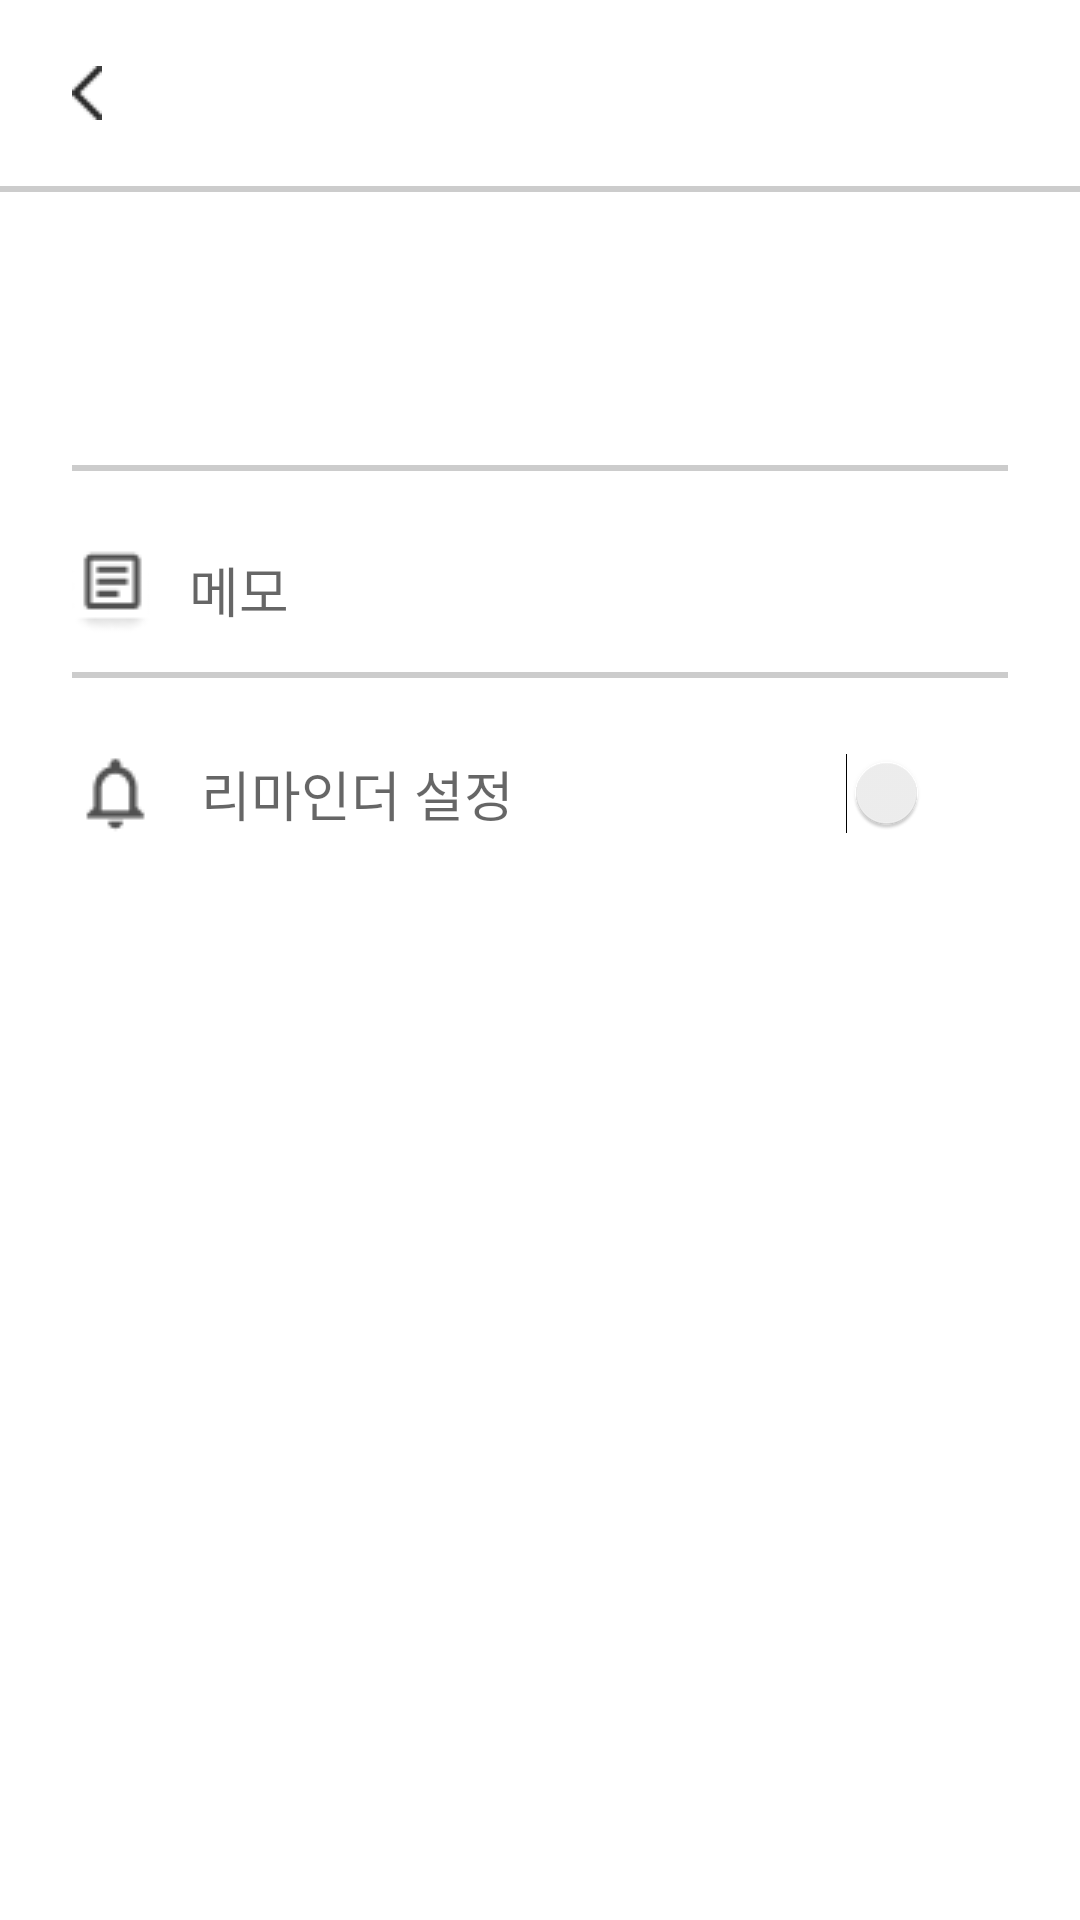

Here is an Android app screen rendered from its layout file. Give the layout XML and the strings, colors and styles it references.
<!-- AndroidManifest.xml: application theme Theme.StarSaver -->
<!-- res/layout/activity_edit_folder.xml -->
<?xml version="1.0" encoding="utf-8"?>
<LinearLayout xmlns:android="http://schemas.android.com/apk/res/android"
    xmlns:tools="http://schemas.android.com/tools"
    android:layout_width="match_parent"
    android:layout_height="match_parent"
    android:orientation="vertical">

    <LinearLayout
        android:layout_width="match_parent"
        android:layout_height="wrap_content"
        android:gravity="center"
        android:orientation="horizontal">


        <ImageButton
            android:id="@+id/backButton"
            android:layout_width="wrap_content"
            android:layout_height="wrap_content"
            android:layout_margin="12dp"
            android:backgroundTint="#00000000"
            android:src="@drawable/ic_baseline_arrow_back_ios_new_24" />

        <TextView
            android:id="@+id/topBarTextView"
            android:layout_width="0dp"
            android:layout_height="wrap_content"
            android:layout_weight="1"
            android:gravity="center"
            android:text="@string/editText"
            android:textColor="@color/black"
            android:textSize="24sp"
            android:textStyle="bold"
            android:visibility="invisible"
            tools:visibility="visible" />

        <ImageButton
            android:id="@+id/shareOrRemoveButton"
            android:layout_width="wrap_content"
            android:layout_height="wrap_content"
            android:layout_margin="12dp"
            android:backgroundTint="#00000000"
            android:src="@drawable/ic_baseline_more_vert_24" />

    </LinearLayout>


    <View
        android:layout_width="match_parent"
        android:layout_height="2dp"
        android:background="@color/gray_cc" />

    <EditText
        android:id="@+id/titleTextView"
        android:layout_width="match_parent"
        android:layout_height="wrap_content"
        android:layout_marginHorizontal="24dp"
        android:layout_marginTop="36dp"
        android:layout_marginBottom="12dp"
        android:background="@android:color/transparent"
        android:imeOptions="actionDone"
        android:inputType="textPersonName"
        android:textSize="32sp"
        android:textStyle="bold"
        tools:text="ReactNative란" />

    <View
        android:layout_width="match_parent"
        android:layout_height="1dp"
        android:layout_marginHorizontal="24dp"
        android:background="@color/gray_cc" />

    <View
        android:layout_width="match_parent"
        android:layout_height="1dp"
        android:layout_marginHorizontal="24dp"
        android:background="@color/gray_cc" />

    <LinearLayout
        android:layout_width="match_parent"
        android:layout_height="wrap_content"
        android:layout_marginHorizontal="24dp"
        android:layout_marginTop="24dp"
        android:layout_marginBottom="12dp">

        <ImageView
            android:layout_width="wrap_content"
            android:layout_height="wrap_content"
            android:src="@drawable/ic_memo" />

        <EditText
            android:id="@+id/descriptionEditText"
            android:layout_width="match_parent"
            android:layout_height="wrap_content"
            android:layout_gravity="center_vertical"
            android:layout_marginStart="12dp"
            android:background="@android:color/transparent"
            android:hint="메모"
            android:inputType="textMultiLine"
            android:scrollHorizontally="false" />
    </LinearLayout>

    <View
        android:layout_width="match_parent"
        android:layout_height="1dp"
        android:layout_marginHorizontal="24dp"
        android:background="@color/gray_cc" />


    <View
        android:layout_width="match_parent"
        android:layout_height="1dp"
        android:layout_marginHorizontal="24dp"
        android:background="@color/gray_cc" />

    <LinearLayout
        android:id="@+id/reminderLayout"
        android:layout_width="match_parent"
        android:layout_height="wrap_content"
        android:gravity="center"
        android:orientation="horizontal"
        android:paddingHorizontal="24dp"
        android:paddingVertical="24dp">

        <ImageView
            android:layout_width="wrap_content"
            android:layout_height="wrap_content"
            android:src="@drawable/ic_bell" />

        <TextView
            android:layout_width="0dp"
            android:layout_height="wrap_content"
            android:layout_marginHorizontal="14dp"
            android:layout_weight="1"
            android:hint="@string/settingReminder"
            android:textColor="@color/black"
            android:textSize="18sp" />

        <Switch
            android:id="@+id/reminderSwitch"
            android:layout_width="wrap_content"
            android:layout_height="wrap_content"
            android:track="@drawable/switch_track_selector"
            tools:ignore="UseSwitchCompatOrMaterialXml" />
    </LinearLayout>

    <View
        android:layout_width="match_parent"
        android:layout_height="0dp"
        android:layout_weight="@integer/material_motion_duration_long_1" />

    <LinearLayout
        android:layout_width="match_parent"
        android:layout_height="wrap_content"
        android:gravity="end"
        android:orientation="horizontal"
        android:padding="24dp">

        <android.widget.Button
            android:id="@+id/cancelButton"
            android:layout_width="wrap_content"
            android:layout_height="wrap_content"
            android:layout_marginEnd="12dp"
            android:background="@drawable/button_cancel"
            android:text="@string/cancelString"
            android:textColor="@color/black"
            android:visibility="invisible"
            tools:visibility="visible" />

        <android.widget.Button
            android:id="@+id/saveButton"
            android:layout_width="wrap_content"
            android:layout_height="wrap_content"
            android:background="@drawable/button_ok_selector"
            android:text="@string/saveString"
            android:textColor="@color/white"
            android:visibility="invisible"
            tools:visibility="visible" />
    </LinearLayout>
</LinearLayout>
<!-- resources referenced by this layout -->
<resources>
  <color name="black">#FF000000</color>
  <color name="gray_cc">#cccccc</color>
  <color name="white">#FFFFFFFF</color>
  <!-- drawable button_cancel (drawable) -->
  <?xml version="1.0" encoding="utf-8"?>
  <shape
      android:shape="rectangle"
      xmlns:android="http://schemas.android.com/apk/res/android">
      <solid android:color="@color/white"/>
      <corners android:radius="32dp"/>
      <stroke android:color="@color/black" android:width="1dp"/>
  </shape>
  <!-- drawable button_ok_selector (drawable) -->
  <?xml version="1.0" encoding="utf-8"?>
  <selector xmlns:android="http://schemas.android.com/apk/res/android">
      <item android:state_enabled="true">
          <shape>
              <solid android:color="#07070C" />
              <corners android:radius="32dp" />
          </shape>
      </item>
      <item android:state_enabled="false">
          <shape>
              <solid android:color="@color/gray_cc" />
              <corners android:radius="32dp" />
          </shape>
      </item>
  </selector>
  <!-- drawable ic_baseline_arrow_back_ios_new_24: png bitmap (drawable, 219 bytes) -->
  <!-- drawable ic_bell: png bitmap (drawable-v24, 439 bytes) -->
  <!-- drawable ic_memo (drawable) -->
  <vector xmlns:android="http://schemas.android.com/apk/res/android"
      android:width="19dp"
      android:height="20dp"
      android:viewportWidth="19"
      android:viewportHeight="20">
    <path
        android:pathData="M16.5463,2.7999V16.9866H2.3597V2.7999H16.5463ZM16.5463,0.7733H2.3597C1.245,0.7733 0.333,1.6853 0.333,2.7999V16.9866C0.333,18.1013 1.245,19.0133 2.3597,19.0133H16.5463C17.661,19.0133 18.573,18.1013 18.573,16.9866V2.7999C18.573,1.6853 17.661,0.7733 16.5463,0.7733Z"
        android:fillColor="#505050"/>
    <path
        android:pathData="M11.4796,14.9599H4.3862V12.9333H11.4796V14.9599ZM14.5196,10.9066H4.3862V8.8799H14.5196V10.9066ZM14.5196,6.8533H4.3862V4.8266H14.5196V6.8533Z"
        android:fillColor="#505050"/>
  </vector>
  <string name="cancelString">cancel</string>
  <string name="editText">편집</string>
  <string name="saveString">save</string>
  <string name="settingReminder">리마인더 설정</string>
  <style name="Theme.StarSaver" parent="Theme.MaterialComponents.Light.NoActionBar">
          
          <item name="colorPrimary">@color/purple_500</item>
          <item name="colorPrimaryVariant">@color/purple_700</item>
          <item name="colorOnPrimary">@color/white</item>
          
          <item name="colorSecondary">@color/teal_200</item>
          <item name="colorSecondaryVariant">@color/teal_700</item>
          <item name="colorOnSecondary">@color/black</item>
          
          <item name="android:windowLightStatusBar" tools:targetApi="m">false</item>
          <item name="android:statusBarColor" tools:targetApi="l">@android:color/black</item>
          
      </style>
  <color name="purple_500">#FF6200EE</color>
  <color name="purple_700">#FF3700B3</color>
  <color name="teal_200">#FF03DAC5</color>
  <color name="teal_700">#FF018786</color>
</resources>
